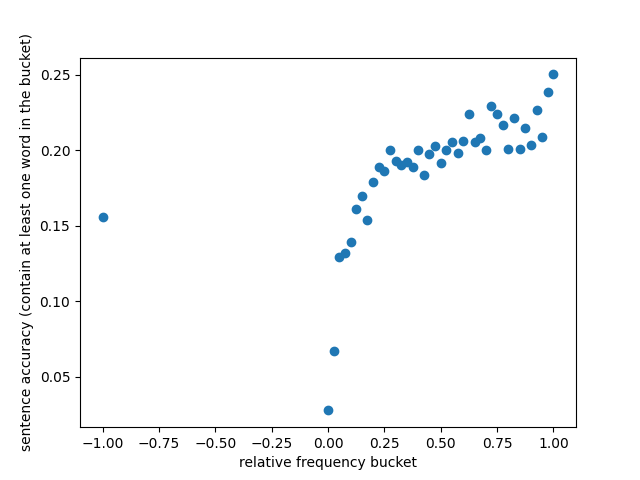

Data behind this chart, as committed beside it:
rel_freq, sentence_acc
0.0, 0.02783
0.025, 0.06681
0.05, 0.1296
0.075, 0.1317
0.1, 0.1391
0.125, 0.161
0.15, 0.1696
0.175, 0.1536
0.2, 0.1791
0.225, 0.1889
0.25, 0.1865
0.275, 0.2004
0.3, 0.1929
0.325, 0.1901
0.35, 0.1924
0.375, 0.1889
0.4, 0.2
0.425, 0.1835
0.45, 0.1975
0.475, 0.2025
0.5, 0.1917
0.525, 0.2001
0.55, 0.2053
0.575, 0.1979
0.6, 0.2061
0.625, 0.2239
0.65, 0.2052
0.675, 0.2079
0.7, 0.2003
0.725, 0.2294
0.75, 0.224
0.775, 0.2166
0.8, 0.201
0.825, 0.2215
0.85, 0.201
0.875, 0.2146
0.9, 0.2035
0.925, 0.2267
0.95, 0.2089
0.975, 0.2388
1.0, 0.2501
-1, 0.1557
